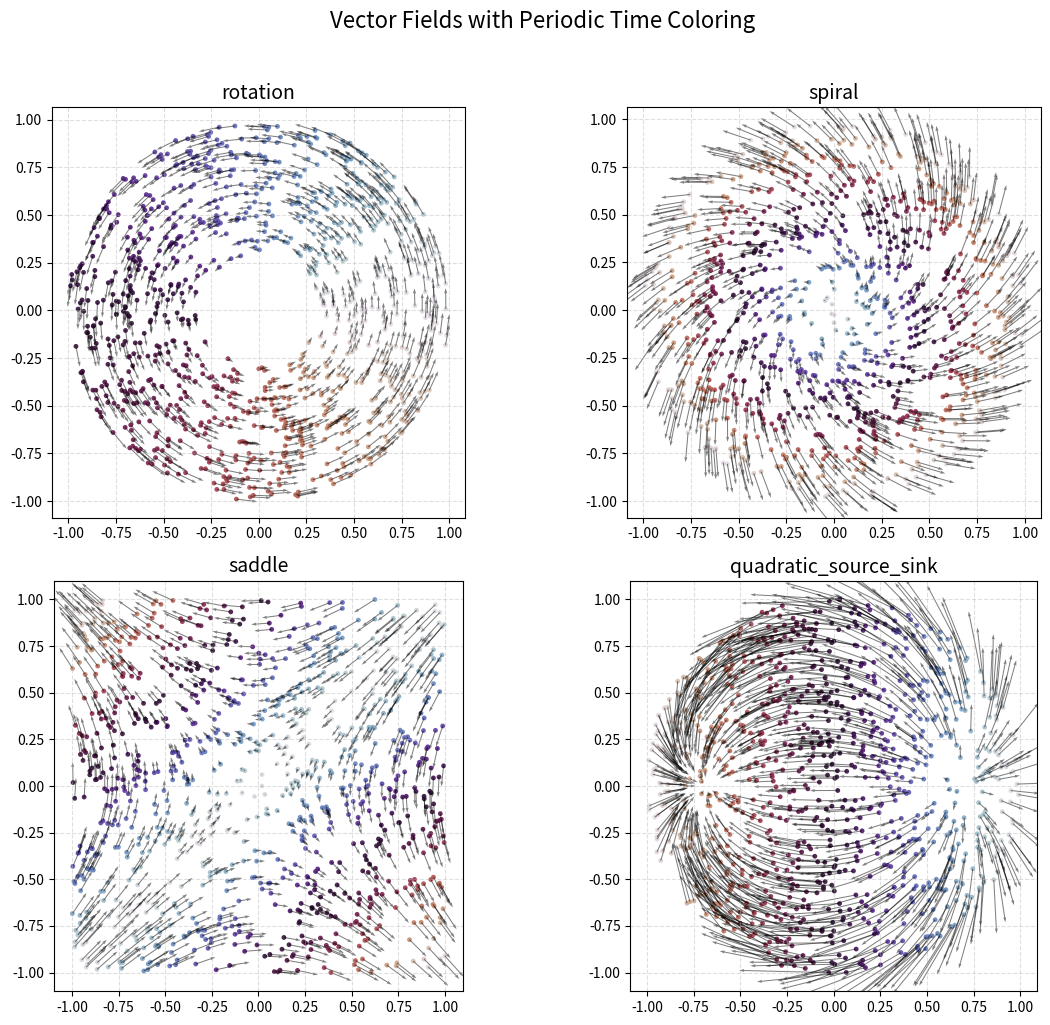

Here is the Python script that generated this plot:
import numpy as np
import pandas as pd

def scale_to_unit_box(x, y):
    x_min, x_max = np.min(x), np.max(x)
    y_min, y_max = np.min(y), np.max(y)

    x_range = x_max - x_min
    y_range = y_max - y_min

    if x_range >= y_range:
        scale = 2.0 / x_range  # target: [-1, 1]
        x_scaled = (x - x_min) * scale - 1.0
        y_scaled = (y - y_min) * scale - (y_range / x_range)
    else:
        scale = 2.0 / y_range
        y_scaled = (y - y_min) * scale - 1.0
        x_scaled = (x - x_min) * scale - (x_range / y_range)

    return x_scaled, y_scaled, scale

# ---------- Sampling Function ----------
def sample_points_in_circle(n, r_min=0.0, r_max=1.0, seed=42):
    rng = np.random.default_rng(seed)
    theta = rng.uniform(0, 2 * np.pi, n)
    r = np.sqrt(rng.uniform(r_min**2, r_max**2, n))  # uniform area
    x = r * np.cos(theta)
    y = r * np.sin(theta)
    return np.stack([x, y], axis=1)

# ---------- Vector Fields ----------
dataset = {}
n = 1000
np.random.seed(42)

# --- 1. Rotation-only field ---
pos_rot = sample_points_in_circle(n, r_min=0.3, r_max=1.0)
x, y = pos_rot[:, 0], pos_rot[:, 1]
velocity_rot = np.stack([-y, x], axis=1)
theta = np.arctan2(y, x)
time_rot = ((theta + 2 * np.pi) % (2 * np.pi)) / (2 * np.pi)

dataset["rotation"] = {
    "position": pos_rot,
    "velocity": velocity_rot,
    "time": time_rot,
    "name": "rotation"
}

# --- 2. Spiral field ---
pos_spiral = sample_points_in_circle(n, r_min=0.0, r_max=1.0)
x, y = pos_spiral[:, 0], pos_spiral[:, 1]
velocity_spiral = np.stack([x - y, x + y], axis=1)
time_spiral = np.sqrt(x**2 + y**2)
time_spiral /= time_spiral.max()

dataset["spiral"] = {
    "position": pos_spiral,
    "velocity": velocity_spiral,
    "time": time_spiral,
    "name": "spiral"
}

# --- 3. Hyperbolic field ---
# Define the saddle vector field
np.random.seed(42)
n_points = 1000
xlim = ylim = [-2, 2]

X = np.random.uniform(xlim[0], xlim[1], size=(n_points, 2))

# Construct saddle matrix A with eigenvalues -1, +1 along 45°
theta = np.pi / 4
R = np.array([[np.cos(theta), -np.sin(theta)],
              [np.sin(theta),  np.cos(theta)]])
Lambda = np.diag([-1, 1])
A = R @ Lambda @ R.T
# Compute vector field
V = X @ A.T

x, y = X[:, 0], X[:, 1]
# Normalize
x, y, scale = scale_to_unit_box(x, y)
X = np.column_stack([x, y])
V = V * scale  # Apply same scale to preserve direction


# Define time
unstable_dir = np.array([1, -1]) / np.sqrt(2)

# Project positions onto unstable direction
proj = X @ unstable_dir

# Use absolute value — origin is time = 0
time_saddle = np.abs(proj)
time_saddle /= time_saddle.max()  # normalize to [0, 1]

# Save to dataset
dataset["saddle"] = {
    "position": X,
    "velocity": V,
    "time": time_saddle,
    "name": "saddle"
}

# --- 4. Quadratic source-sink field ---
def sample_points_in_ball(n, radius=3.0, seed=999):
    rng = np.random.default_rng(seed)
    theta = rng.uniform(0, 2 * np.pi, n)
    r = radius * np.sqrt(rng.uniform(0, 1, n))
    x = r * np.cos(theta)
    y = r * np.sin(theta)
    return np.stack([x, y], axis=1)

def quadratic_field(x, y):
    Bx = x**2 - y**2 - 4
    By = 2 * x * y
    return Bx, By

# Sample points
n = 1000
pos_q = sample_points_in_ball(n, radius=3.0)
x, y = pos_q[:, 0], pos_q[:, 1]

# Compute field
Bx, By = quadratic_field(x, y)
velocity_q = np.stack([Bx, By], axis=1)

# Define time: projection onto leftward axis
reference_dir = np.array([-1.0, 0.0])
proj = pos_q @ reference_dir
time_q = (proj - proj.min()) / (proj.max() - proj.min())


x, y, scale = scale_to_unit_box(x, y)
pos_q_scaled = np.column_stack([x, y])
velocity_q_scaled = velocity_q * scale  # scale velocity accordingly

# Recompute time using normalized positions
proj_scaled = pos_q_scaled @ reference_dir
time_q = (proj_scaled - proj_scaled.min()) / (proj_scaled.max() - proj_scaled.min())

# Save to dataset
dataset["quadratic_source_sink"] = {
    "position": pos_q_scaled,
    "velocity": velocity_q_scaled,
    "time": time_q,
    "name": "quadratic_source_sink"
}

import matplotlib.pyplot as plt

# ---------- Visualize all 4 vector fields ----------
fig, axs = plt.subplots(2, 2, figsize=(12, 10))

for ax, (key, field) in zip(axs.ravel(), dataset.items()):
    pos = field["position"]
    vel = field["velocity"]
    time = field["time"]

    x, y = pos[:, 0], pos[:, 1]
    dx, dy = vel[:, 0], vel[:, 1]

    # Scatter points colored by time
    sc = ax.scatter(x, y, c=time, cmap='twilight', s=12, alpha=0.9, edgecolors='none')

    # Overlay vector field
    ax.quiver(x, y, dx, dy, angles='xy', scale_units='xy',
              scale=9, color='black', alpha=0.5, width=0.0025)

    ax.set_title(field["name"], fontsize=14)
    ax.set_aspect('equal')
    ax.grid(True, linestyle='--', alpha=0.4)

plt.suptitle("Vector Fields with Periodic Time Coloring", fontsize=16, y=1.02)
plt.tight_layout()
plt.show()

import os

def save_all_datasets(dataset_dict, output_dir="./data/2d"):
    os.makedirs(output_dir, exist_ok=True)

    for key, data in dataset_dict.items():
        pos = data["position"]
        vel = data["velocity"]
        t   = data["time"]
        name = data["name"]

        df = pd.DataFrame({
            "x": pos[:, 0],
            "y": pos[:, 1],
            "vx": vel[:, 0],
            "vy": vel[:, 1],
            "time": t
        })

        path = os.path.join(output_dir, f"{name}.csv")
        df.to_csv(path, index=False)
        print(f"Saved: {path}")
        
save_all_datasets(dataset)
